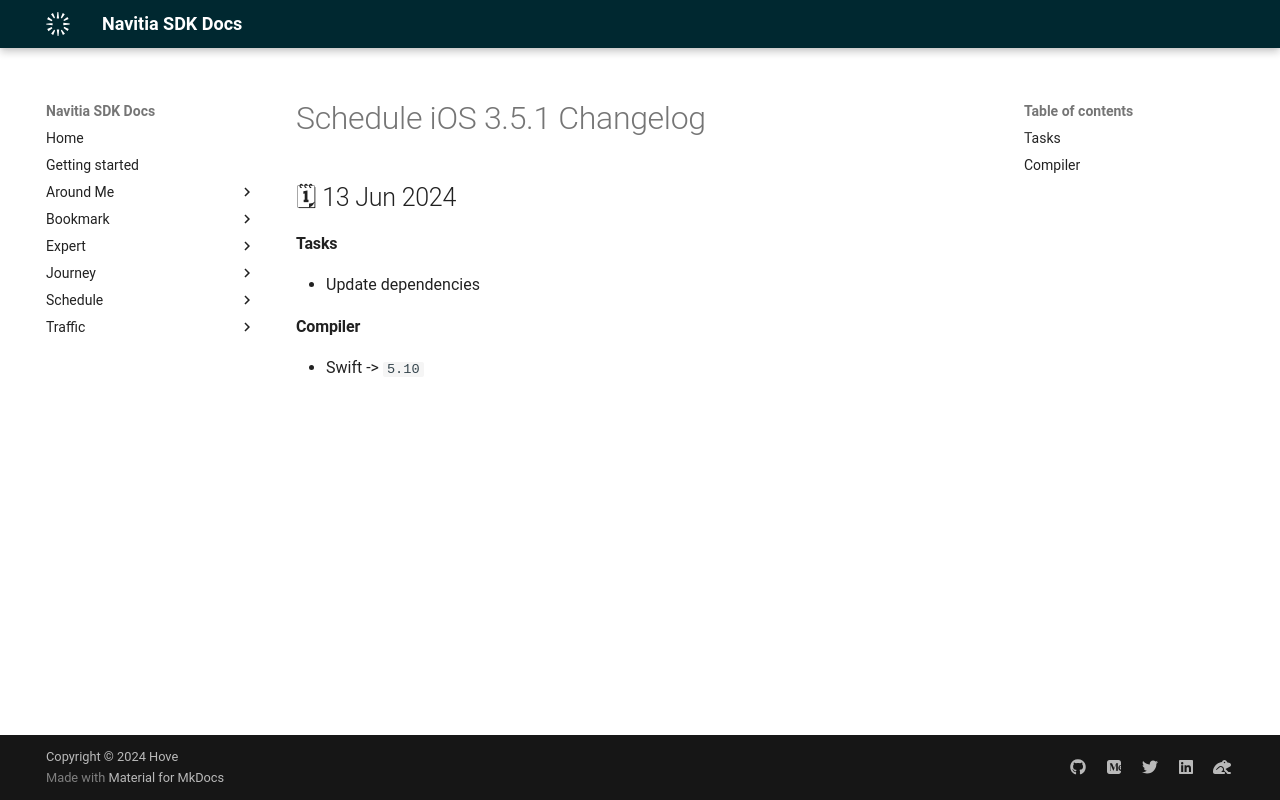

repository: hove-io/navitia_sdk_docs · page: schedule/ios/releases/3.5.1/index.html · generator: mkdocs

---
title: Schedule iOS 3.5.1 - Changelog - Navitia SDK Docs
---

# Schedule iOS 3.5.1 Changelog

<h2>🗓 13 Jun 2024</h2>

#### Tasks
 - Update dependencies

#### Compiler
-  Swift -> `5.10`
